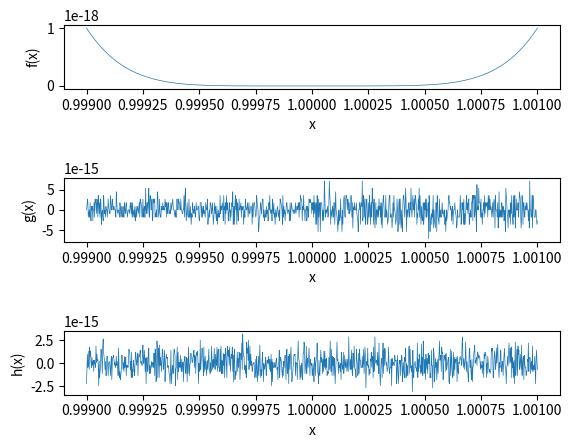

Here is the Python script that generated this plot: (Note: this script raises an exception after producing the figure.)
import matplotlib.pyplot as plt
import numpy as np
import math

#Aufgabe 1
x = np.linspace(0.999, 1.001, 1000)
y1 = (1-x)**6
y2 = x**6 -6*x**5 +15*x**4 -20*x**3 +15*x**2 -6*x +1 #Binomische Formel
y3 = x*(x*(x*(x*((x-6)*x +15) -20) +15) -6) +1 #Horner Schema

#Aufgabe 1 a
plt.subplot(5, 1, 1)
plt.plot(x, y1, linewidth=0.5)
plt.xlabel(r'x')
plt.ylabel(r'f(x)')

#Aufgabe 1 b
plt.subplot(5, 1, 3)
plt.plot(x, y2, linewidth=0.5)
plt.xlabel(r'x')
plt.ylabel(r'g(x)')

#Aufgabe 1 c
plt.subplot(5, 1, 5)
plt.plot(x, y3, linewidth=0.5)
plt.xlabel(r'x')
plt.ylabel(r'h(x)')

plt.savefig('build/Aufgabe1.pdf')
plt.close()

#Aufgabe 2
print('----------------------------------------------------')
print('Aufgabe 2:')
def f(x):       #f(x)
    return (np.sqrt(9-x)-3)/x

x = np.ones((20, 1))
i=1
while i < 21:   #x = e-1 bis e-20
    x[i-1] = 10**(-i)
    i = i+1

i=1
while i < 21:   #f(x) ausgerechnet
    print('x =', x[i-1], 'f(x) =', f(x[i-1]))
    i = i+1

print('----------------------------------------------------')
print('Aufgabe 3a:')

i = 0
x = 0
while i < 0.01:         #Bestimmung der oberen Grenze für 1% Abweichung
    f = (x**3 + 1/3) - (x**3 - 1/3)
    i = abs((2/3)-f) / (2/3)
    x = x+10
print('x =', x-10)

i = 0
x = 0
while i < 0.01:         #Bestimmung der unteren Grenze für 1% Abweichung
    f = (x**3 + 1/3) - (x**3 - 1/3)
    i = abs((2/3)-f) / (2/3)
    x = x-10
print('x =', x-10)

i = 0
x = 0
while i == 0:           #Bestimmung der unteren Grenze für exakte Werte
    f = (x**3 + 1/3) - (x**3 - 1/3)
    i = abs((2/3)-f) / (2/3)
    x = x+0.0001
print('x =', x-0.0001)

i = 0
x = 0
while i == 0:           #Bestimmung der unteren Grenze für exakte Werte
    f = (x**3 + 1/3) - (x**3 - 1/3)
    i = abs((2/3)-f) / (2/3)
    x = x-0.0001
print('x =', x+0.0001)

print('----------------------------------------------------')
print('Aufgabe 3b:')

i = 0
x = 1
while i < 0.01:         #Bestimmung der unteren Grenze für 1% Abweichung
    g = ((3 + x**3/3) - (3 - x**3/3)) / x**3
    i = abs((2/3)-g) / (2/3)
    x = x/10
print('x =', x)

x = np.linspace(10**-6, 10**6, 10**6)
plt.plot(x, (x**3 + 1/3) - (x**3 - 1/3), 'r-', label='Aufgabenteil a)')  #Plot von f(x)
plt.plot(x, ((3 + x**3/3) - (3 - x**3/3)) / x**3, 'b-', label='Aufgabenteil b)')  #Plot von g(x)
plt.xlabel(r'x')
plt.ylabel(r'f(x)')
plt.xscale('log')
plt.grid()
plt.legend(loc='best')
plt.savefig('build/Aufgabe3.pdf')
plt.close()
















#
